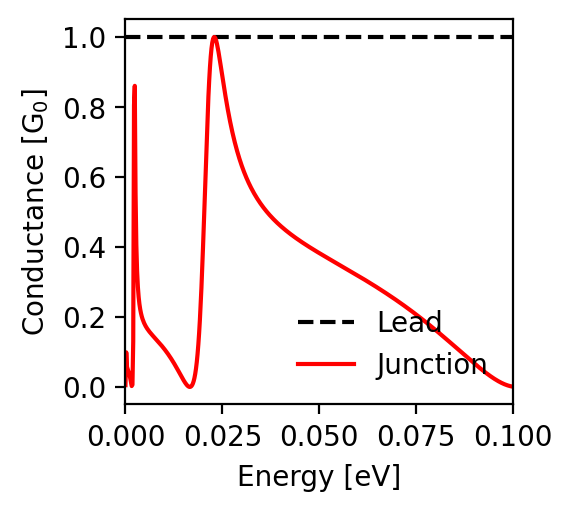

Values plotted in this chart, from the file beside it:
energy; conductance_lead; conductance_junction
-0.1; 1.0; 0.001
-0.0998; 1.0; 0.001
-0.0996; 1.0; 0.002
-0.0994; 1.0; 0.002
-0.0992; 1.0; 0.003
-0.099; 1.0; 0.003
-0.0988; 1.0; 0.004
-0.0986; 1.0; 0.004
-0.0984; 1.0; 0.005
-0.0982; 1.0; 0.006
-0.098; 1.0; 0.007
-0.0978; 1.0; 0.008
-0.0976; 1.0; 0.009
-0.0974; 1.0; 0.01
-0.0972; 1.0; 0.011
-0.097; 1.0; 0.012
-0.0968; 1.0; 0.013
-0.0966; 1.0; 0.014
-0.0964; 1.0; 0.015
-0.0962; 1.0; 0.017
-0.096; 1.0; 0.018
-0.0958; 1.0; 0.019
-0.0956; 1.0; 0.02
-0.0954; 1.0; 0.022
-0.0952; 1.0; 0.023
-0.095; 1.0; 0.025
-0.0948; 1.0; 0.026
-0.0946; 1.0; 0.028
-0.0944; 1.0; 0.029
-0.0942; 1.0; 0.031
-0.094; 1.0; 0.032
-0.0938; 1.0; 0.034
-0.0936; 1.0; 0.035
-0.0934; 1.0; 0.037
-0.0932; 1.0; 0.039
-0.093; 1.0; 0.04
-0.0928; 1.0; 0.042
-0.0926; 1.0; 0.044
-0.0924; 1.0; 0.046
-0.0922; 1.0; 0.047
-0.092; 1.0; 0.049
-0.0918; 1.0; 0.051
-0.0916; 1.0; 0.053
-0.0914; 1.0; 0.054
-0.0912; 1.0; 0.056
-0.091; 1.0; 0.058
-0.0908; 1.0; 0.06
-0.0906; 1.0; 0.062
-0.0904; 1.0; 0.064
-0.0902; 1.0; 0.065
-0.09; 1.0; 0.067
-0.0898; 1.0; 0.069
-0.0896; 1.0; 0.071
-0.0894; 1.0; 0.073
-0.0892; 1.0; 0.075
-0.089; 1.0; 0.077
-0.0888; 1.0; 0.079
-0.0886; 1.0; 0.081
-0.0884; 1.0; 0.083
-0.0882; 1.0; 0.084
... 941 more rows
